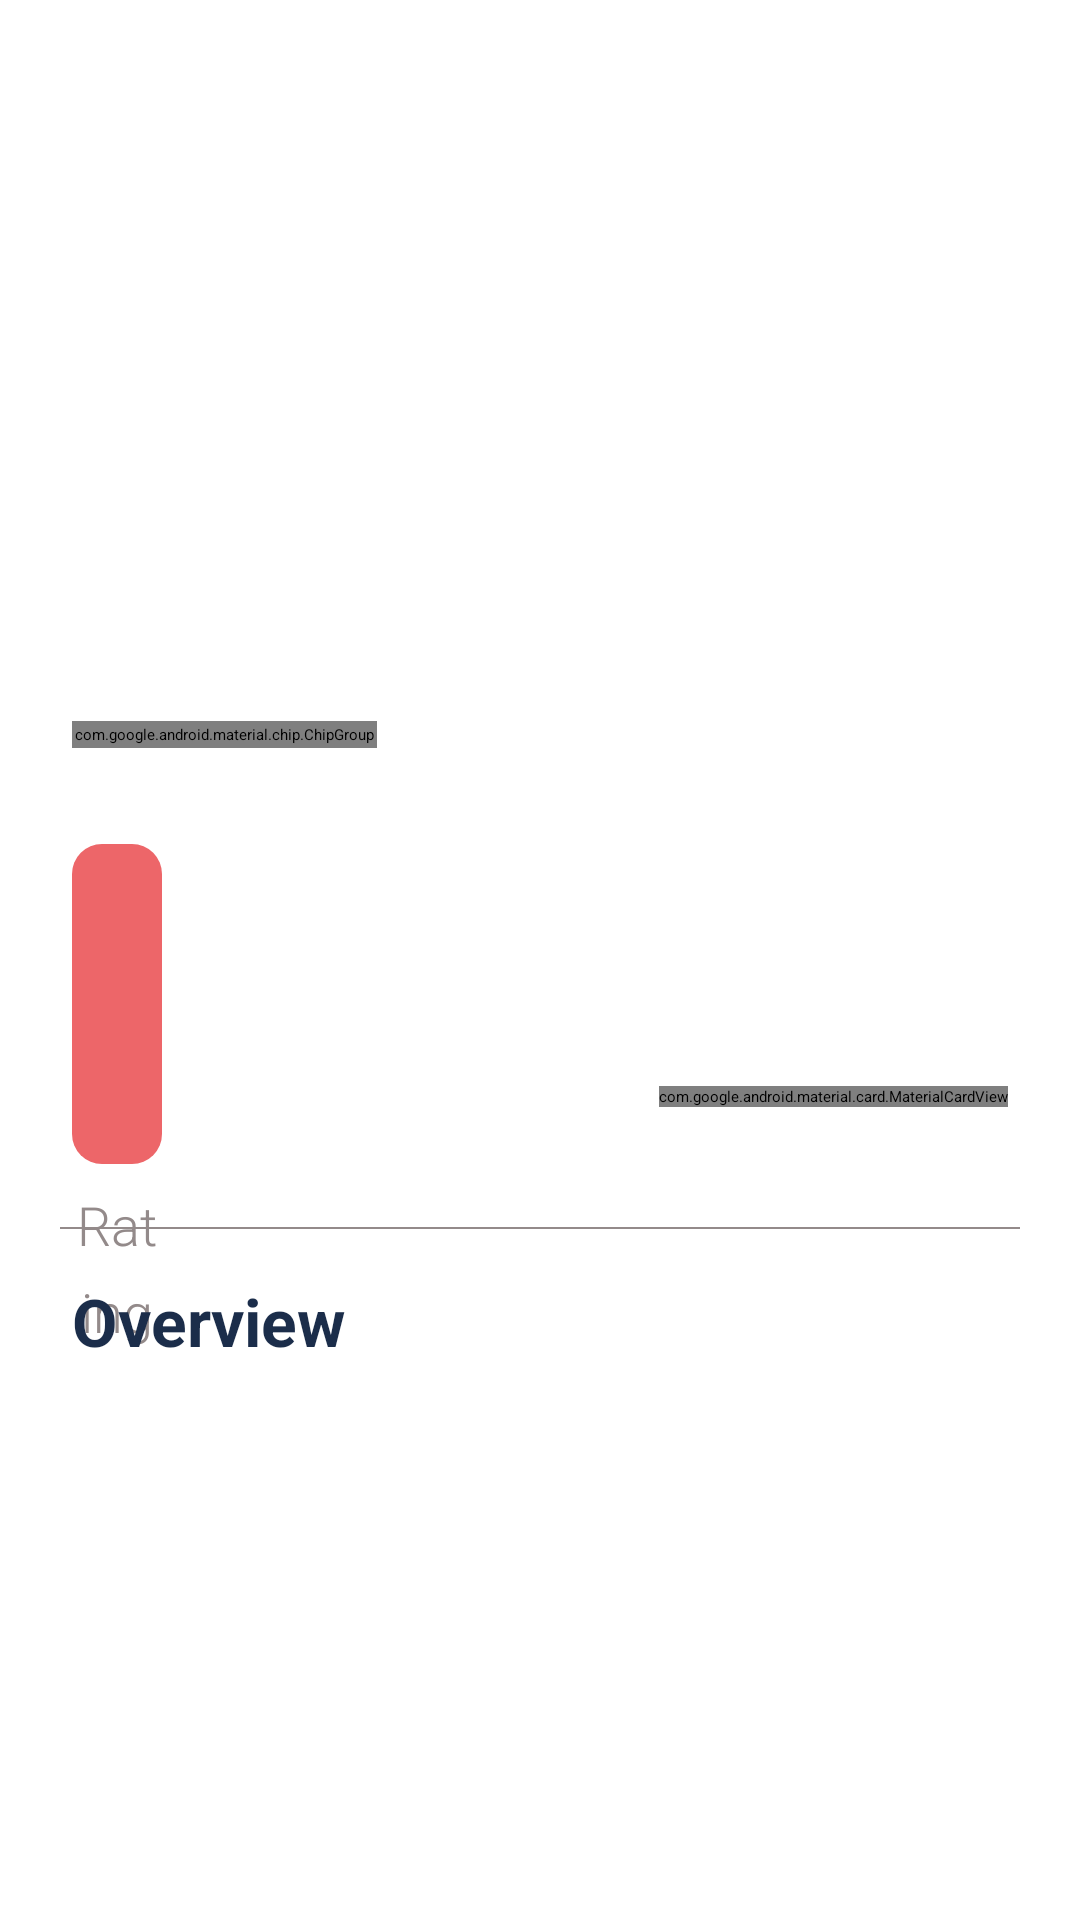

The Android layout XML behind this screen, and the referenced resources:
<!-- AndroidManifest.xml: application theme Theme.TheMoviesTestApp -->
<!-- res/layout/fragment_the_movies_detail.xml -->
<?xml version="1.0" encoding="utf-8"?>
<androidx.constraintlayout.widget.ConstraintLayout xmlns:android="http://schemas.android.com/apk/res/android"
    xmlns:tools="http://schemas.android.com/tools"
    android:layout_width="match_parent"
    android:layout_height="match_parent"
    xmlns:app="http://schemas.android.com/apk/res-auto">

    <ImageView
        android:id="@+id/icon_image_view"
        android:layout_width="0dp"
        android:layout_height="300dp"
        android:contentDescription="@null"
        android:scaleType="centerCrop"
        app:layout_constraintEnd_toEndOf="parent"
        app:layout_constraintStart_toStartOf="parent"
        app:layout_constraintTop_toTopOf="parent"
        tools:src="@drawable/detail" />

    <androidx.constraintlayout.widget.Guideline
        android:id="@+id/guideline"
        android:layout_width="wrap_content"
        android:layout_height="wrap_content"
        android:orientation="horizontal"
        app:layout_constraintGuide_percent="0.3" />

    <androidx.constraintlayout.widget.ConstraintLayout
        android:layout_width="match_parent"
        android:layout_height="0dp"
        android:background="@drawable/background_detail_view"
        app:layout_constraintBottom_toBottomOf="parent"
        app:layout_constraintTop_toTopOf="@+id/guideline">

        <androidx.core.widget.NestedScrollView
            android:id="@+id/scrollView"
            android:layout_width="match_parent"
            android:layout_height="match_parent"
            android:layout_marginTop="8dp"
            android:scrollbars="none"
            app:layout_constraintBottom_toBottomOf="parent"
            app:layout_constraintEnd_toEndOf="parent"
            app:layout_constraintStart_toStartOf="parent"
            app:layout_constraintTop_toTopOf="parent">

            <androidx.constraintlayout.widget.ConstraintLayout
                android:layout_width="match_parent"
                android:layout_height="match_parent"
                android:paddingBottom="25dp">

                <TextView
                    android:id="@+id/title_text_view"
                    android:layout_width="0dp"
                    android:layout_height="wrap_content"
                    android:layout_marginStart="24dp"
                    android:layout_marginTop="8dp"
                    android:layout_marginEnd="8dp"
                    android:fontFamily="sans-serif"
                    android:lineSpacingExtra="8sp"
                    android:textColor="#090909"
                    android:textSize="18sp"
                    android:textStyle="bold"
                    app:layout_constraintEnd_toStartOf="@+id/release_date_text_view"
                    app:layout_constraintStart_toStartOf="parent"
                    app:layout_constraintTop_toTopOf="parent"
                    tools:text="Title" />

                <TextView
                    android:id="@+id/release_date_text_view"
                    android:layout_width="0dp"
                    android:layout_height="wrap_content"
                    android:layout_marginEnd="24dp"
                    android:fontFamily="sans-serif"
                    android:lineSpacingExtra="8sp"
                    android:textColor="#979696"
                    android:textSize="14sp"
                    app:layout_constraintBottom_toBottomOf="@+id/title_text_view"
                    app:layout_constraintEnd_toEndOf="parent"
                    app:layout_constraintTop_toTopOf="@+id/title_text_view"
                    tools:text="release date" />

                <com.google.android.material.chip.ChipGroup
                    android:id="@+id/chipGroup"
                    android:layout_width="wrap_content"
                    android:layout_height="wrap_content"

                    android:layout_marginStart="24dp"
                    android:layout_marginTop="8dp"
                    android:padding="1dp"
                    app:chipMinTouchTargetSize="0dp"
                    app:chipSpacing="1dp"
                    app:chipSpacingVertical="4dp"
                    app:ensureMinTouchTargetSize="false"
                    app:layout_constraintStart_toStartOf="parent"
                    app:layout_constraintTop_toBottomOf="@+id/title_text_view" />

                <TextView
                    android:id="@+id/rating_text_view"
                    android:layout_width="0dp"
                    android:layout_height="wrap_content"
                    android:layout_marginStart="24dp"
                    android:layout_marginTop="32dp"
                    android:background="@drawable/bg_rating"
                    android:fontFamily="sans-serif"
                    android:lineSpacingExtra="8sp"
                    android:paddingStart="15dp"
                    android:paddingTop="20dp"
                    android:paddingEnd="15dp"
                    android:paddingBottom="20dp"
                    android:textColor="@color/dark"
                    android:textSize="50sp"
                    android:textStyle="bold"
                    app:layout_constraintStart_toStartOf="parent"
                    app:layout_constraintTop_toBottomOf="@+id/chipGroup"
                    tools:text="7.7/10" />

                <TextView
                    android:id="@+id/rating_holder_text_view"
                    android:layout_width="0dp"
                    android:layout_height="wrap_content"
                    android:layout_marginTop="8dp"
                    android:fontFamily="sans-serif-light"
                    android:gravity="center"
                    android:lineSpacingExtra="8sp"
                    android:textColor="#938A8A"
                    android:textSize="18sp"
                    android:text="@string/rating"
                    app:layout_constraintEnd_toEndOf="@+id/rating_text_view"
                    app:layout_constraintStart_toStartOf="@+id/rating_text_view"
                    app:layout_constraintTop_toBottomOf="@+id/rating_text_view"
                    tools:text="@string/rating" />

                <com.google.android.material.card.MaterialCardView
                    android:id="@+id/card_view"
                    android:layout_width="wrap_content"
                    android:layout_height="wrap_content"
                    android:layout_marginEnd="24dp"
                    app:cardCornerRadius="8dp"
                    app:cardPreventCornerOverlap="true"
                    app:layout_constraintBottom_toBottomOf="@+id/rating_holder_text_view"
                    app:layout_constraintEnd_toEndOf="parent"
                    app:layout_constraintTop_toTopOf="@+id/rating_text_view">

                    <ImageView
                        android:id="@+id/list_image_view"
                        android:layout_width="100dp"
                        android:layout_height="150dp"
                        android:contentDescription="@null"
                        android:scaleType="centerCrop"
                        tools:src="@drawable/list" />
                </com.google.android.material.card.MaterialCardView>

                <View
                    android:id="@+id/view"
                    android:layout_width="match_parent"
                    android:layout_height="0.5dp"
                    android:layout_marginStart="20dp"
                    android:layout_marginTop="40dp"
                    android:layout_marginEnd="20dp"
                    android:background="#938A8A"
                    app:layout_constraintEnd_toEndOf="parent"
                    app:layout_constraintHorizontal_bias="1.0"
                    app:layout_constraintStart_toStartOf="parent"
                    app:layout_constraintTop_toBottomOf="@+id/card_view" />

                <TextView
                    android:id="@+id/overview_header_text_view"
                    android:layout_width="0dp"
                    android:layout_height="wrap_content"
                    android:layout_marginStart="24dp"
                    android:layout_marginTop="16dp"
                    android:fontFamily="sans-serif"
                    android:lineSpacingExtra="8sp"
                    android:text="Overview"
                    android:textColor="@color/dark"
                    android:textSize="22sp"
                    android:textStyle="bold"
                    app:layout_constraintStart_toStartOf="parent"
                    app:layout_constraintTop_toBottomOf="@+id/view"
                    tools:text="Overview" />

                <TextView
                    android:id="@+id/over_view_text_view"
                    android:layout_width="0dp"
                    android:layout_height="wrap_content"
                    android:layout_marginStart="24dp"
                    android:layout_marginTop="13dp"
                    android:layout_marginEnd="24dp"
                    android:fontFamily="sans-serif-light"
                    android:lineSpacingExtra="8sp"
                    android:textColor="#938A8A"
                    android:textSize="15sp"
                    app:layout_constraintEnd_toEndOf="parent"
                    app:layout_constraintStart_toStartOf="parent"
                    app:layout_constraintTop_toBottomOf="@+id/overview_header_text_view"
                    tools:text="overview" />

            </androidx.constraintlayout.widget.ConstraintLayout>

        </androidx.core.widget.NestedScrollView>

    </androidx.constraintlayout.widget.ConstraintLayout>

</androidx.constraintlayout.widget.ConstraintLayout>
<!-- resources referenced by this layout -->
<resources>
  <color name="dark">#1B2D4A</color>
  <!-- drawable background_detail_view (drawable) -->
  <?xml version="1.0" encoding="utf-8"?>
  <shape
      xmlns:android="http://schemas.android.com/apk/res/android">
      <solid android:color="@color/white" />
  
      <corners
          android:topLeftRadius="18dp"
          android:topRightRadius="18dp"
          />
  </shape>
  <!-- drawable bg_rating (drawable) -->
  <?xml version="1.0" encoding="utf-8"?>
  <shape
      xmlns:android="http://schemas.android.com/apk/res/android">
      <solid android:color="@color/peach" />
  
      <corners
          android:topLeftRadius="10dp"
          android:topRightRadius="10dp"
          android:bottomLeftRadius="10dp"
          android:bottomRightRadius="10dp"
          />
  </shape>
  <string name="rating">Rating</string>
  <style name="Theme.TheMoviesTestApp" parent="Theme.MaterialComponents.Light.NoActionBar">
          
          <item name="colorPrimary">@color/blue</item>
          <item name="colorPrimaryVariant">@color/dark</item>
          <item name="colorOnPrimary">@color/white</item>
          
          <item name="colorSecondary">@color/peach</item>
          <item name="colorSecondaryVariant">@color/teal_200</item>
          <item name="colorOnSecondary">@color/black</item>
          
          <item name="android:statusBarColor" tools:targetApi="l">?attr/colorPrimaryVariant</item>
          <item name="android:forceDarkAllowed">false</item>
          
      </style>
  <color name="white">#FFFFFFFF</color>
  <color name="peach">#ED6669</color>
  <color name="blue">#0B98E7</color>
  <color name="teal_200">#FF03DAC5</color>
  <color name="black">#FF000000</color>
</resources>
